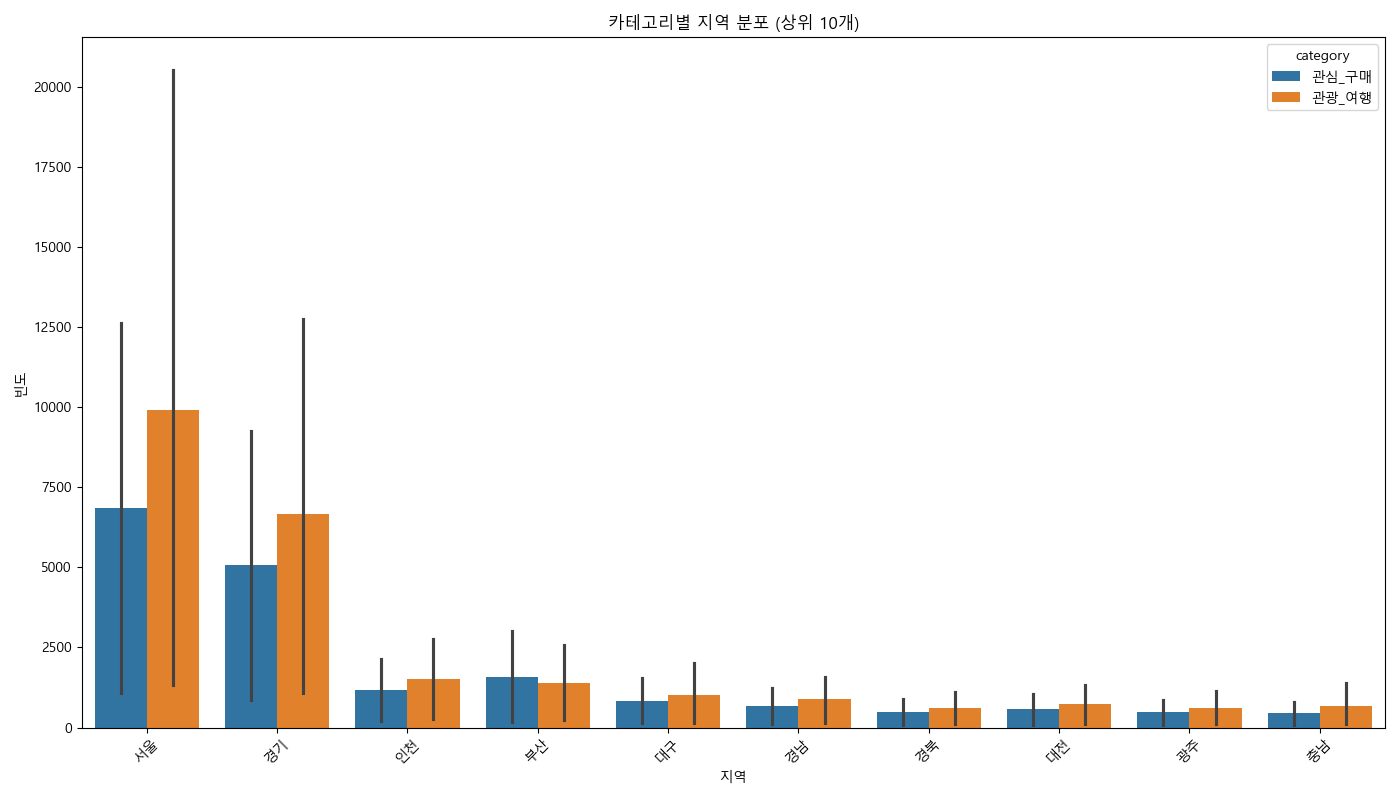

Source data for this figure (header and first rows):
region, count, category, file
서울, 1071, 관심_구매, Bicycle_자전거_관심인구_용품정보_데이터.csv
경기, 864, 관심_구매, Bicycle_자전거_관심인구_용품정보_데이터.csv
인천, 201, 관심_구매, Bicycle_자전거_관심인구_용품정보_데이터.csv
부산, 180, 관심_구매, Bicycle_자전거_관심인구_용품정보_데이터.csv
대구, 132, 관심_구매, Bicycle_자전거_관심인구_용품정보_데이터.csv
경남, 103, 관심_구매, Bicycle_자전거_관심인구_용품정보_데이터.csv
경북, 95, 관심_구매, Bicycle_자전거_관심인구_용품정보_데이터.csv
대전, 94, 관심_구매, Bicycle_자전거_관심인구_용품정보_데이터.csv
광주, 90, 관심_구매, Bicycle_자전거_관심인구_용품정보_데이터.csv
충남, 73, 관심_구매, Bicycle_자전거_관심인구_용품정보_데이터.csv
강원, 65, 관심_구매, Bicycle_자전거_관심인구_용품정보_데이터.csv
충북, 59, 관심_구매, Bicycle_자전거_관심인구_용품정보_데이터.csv
전북, 54, 관심_구매, Bicycle_자전거_관심인구_용품정보_데이터.csv
울산, 50, 관심_구매, Bicycle_자전거_관심인구_용품정보_데이터.csv
전남, 47, 관심_구매, Bicycle_자전거_관심인구_용품정보_데이터.csv
제주, 22, 관심_구매, Bicycle_자전거_관심인구_용품정보_데이터.csv
서울, 12634, 관심_구매, Bicycle_자전거_관심인구_구매정보_데이터.csv
경기, 9261, 관심_구매, Bicycle_자전거_관심인구_구매정보_데이터.csv
부산, 3001, 관심_구매, Bicycle_자전거_관심인구_구매정보_데이터.csv
인천, 2156, 관심_구매, Bicycle_자전거_관심인구_구매정보_데이터.csv
대구, 1533, 관심_구매, Bicycle_자전거_관심인구_구매정보_데이터.csv
경남, 1242, 관심_구매, Bicycle_자전거_관심인구_구매정보_데이터.csv
대전, 1053, 관심_구매, Bicycle_자전거_관심인구_구매정보_데이터.csv
경북, 878, 관심_구매, Bicycle_자전거_관심인구_구매정보_데이터.csv
광주, 853, 관심_구매, Bicycle_자전거_관심인구_구매정보_데이터.csv
전북, 817, 관심_구매, Bicycle_자전거_관심인구_구매정보_데이터.csv
충남, 811, 관심_구매, Bicycle_자전거_관심인구_구매정보_데이터.csv
충북, 672, 관심_구매, Bicycle_자전거_관심인구_구매정보_데이터.csv
강원, 585, 관심_구매, Bicycle_자전거_관심인구_구매정보_데이터.csv
울산, 518, 관심_구매, Bicycle_자전거_관심인구_구매정보_데이터.csv
전남, 497, 관심_구매, Bicycle_자전거_관심인구_구매정보_데이터.csv
제주, 218, 관심_구매, Bicycle_자전거_관심인구_구매정보_데이터.csv
서울, 7909, 관광_여행, Bicycle_자전거_관심인구_숙박정보_데이터.csv
경기, 6188, 관광_여행, Bicycle_자전거_관심인구_숙박정보_데이터.csv
인천, 1507, 관광_여행, Bicycle_자전거_관심인구_숙박정보_데이터.csv
부산, 1346, 관광_여행, Bicycle_자전거_관심인구_숙박정보_데이터.csv
대구, 917, 관광_여행, Bicycle_자전거_관심인구_숙박정보_데이터.csv
경남, 915, 관광_여행, Bicycle_자전거_관심인구_숙박정보_데이터.csv
대전, 755, 관광_여행, Bicycle_자전거_관심인구_숙박정보_데이터.csv
경북, 613, 관광_여행, Bicycle_자전거_관심인구_숙박정보_데이터.csv
광주, 581, 관광_여행, Bicycle_자전거_관심인구_숙박정보_데이터.csv
충남, 547, 관광_여행, Bicycle_자전거_관심인구_숙박정보_데이터.csv
충북, 480, 관광_여행, Bicycle_자전거_관심인구_숙박정보_데이터.csv
전북, 468, 관광_여행, Bicycle_자전거_관심인구_숙박정보_데이터.csv
강원, 424, 관광_여행, Bicycle_자전거_관심인구_숙박정보_데이터.csv
울산, 355, 관광_여행, Bicycle_자전거_관심인구_숙박정보_데이터.csv
전남, 339, 관광_여행, Bicycle_자전거_관심인구_숙박정보_데이터.csv
제주, 150, 관광_여행, Bicycle_자전거_관심인구_숙박정보_데이터.csv
서울, 1323, 관광_여행, Bicycle_자전거_관심인구_선호관광지_데이터.csv
경기, 1064, 관광_여행, Bicycle_자전거_관심인구_선호관광지_데이터.csv
인천, 263, 관광_여행, Bicycle_자전거_관심인구_선호관광지_데이터.csv
부산, 234, 관광_여행, Bicycle_자전거_관심인구_선호관광지_데이터.csv
대구, 142, 관광_여행, Bicycle_자전거_관심인구_선호관광지_데이터.csv
경남, 132, 관광_여행, Bicycle_자전거_관심인구_선호관광지_데이터.csv
대전, 113, 관광_여행, Bicycle_자전거_관심인구_선호관광지_데이터.csv
광주, 108, 관광_여행, Bicycle_자전거_관심인구_선호관광지_데이터.csv
충남, 105, 관광_여행, Bicycle_자전거_관심인구_선호관광지_데이터.csv
경북, 103, 관광_여행, Bicycle_자전거_관심인구_선호관광지_데이터.csv
충북, 73, 관광_여행, Bicycle_자전거_관심인구_선호관광지_데이터.csv
전북, 71, 관광_여행, Bicycle_자전거_관심인구_선호관광지_데이터.csv
... 20 more rows
